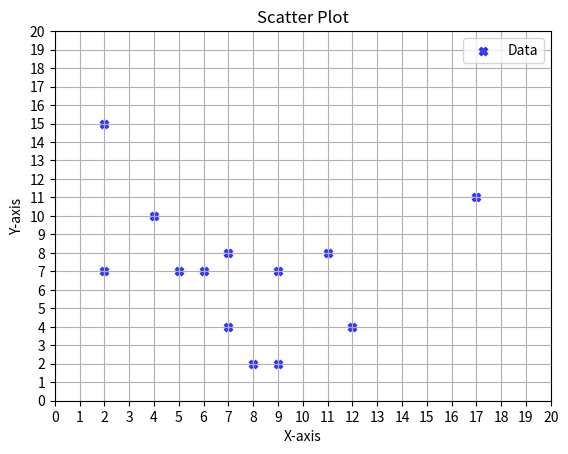

This chart was generated by the following Python code:
import matplotlib.pyplot as plt
import numpy as np

# Generate random data (replace with your actual data)
np.random.seed(19680801)
x_data = [5, 7, 8, 7, 2, 17, 2, 9, 4, 11, 12, 9, 6] 
y_data = [7, 8, 2, 4, 7, 11, 15, 7, 10, 8, 4, 2, 7]

# Create the scatter plot
plt.scatter(x_data, y_data, alpha=0.7, c='b', marker='X', label='Data')

# Customize the plot
plt.xticks(range(21))
plt.yticks(range(21))
plt.xlabel('X-axis')
plt.ylabel('Y-axis')
plt.title('Scatter Plot')
plt.grid(True)
plt.legend()

# Display the plot
plt.savefig('output.png')